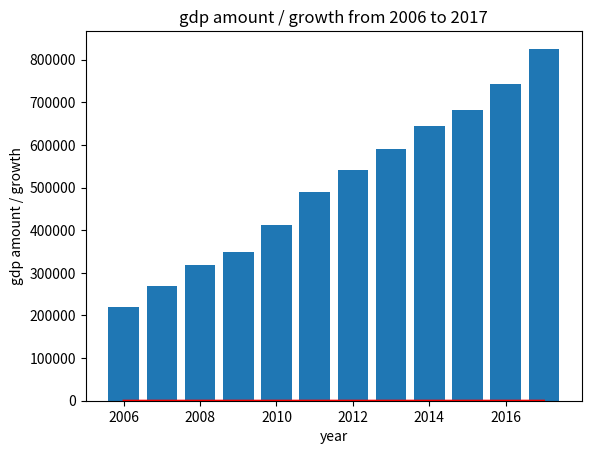

The matplotlib source for this figure:
list_year = [
    2006,
    2007,
    2008,
    2009,
    2010,
    2011,
    2012,
    2013,
    2014,
    2015,
    2016,
    2017
]

list_gdp = [
    219438.50,
    270232.30,
    319515.50,
    349081.40,
    413030.30,
    489300.20,
    542343.23,
    591239.34,
    643934.45,
    682345.35,
    742455.32,
    825829.94
]

list_gdp_growth = [
    12.70,
    14.20,
    9.70,
    9.40,
    10.60,
    9.50,
    7.90,
    7.80,
    7.30,
    6.90,
    6.70,
    6.90
]

import matplotlib.pyplot as plt

plt.bar(list_year, list_gdp)

plt.plot(list_year, list_gdp_growth, color='red')

plt.title("gdp amount / growth from 2006 to 2017")

plt.xlabel('year')

plt.ylabel('gdp amount / growth')

plt.show()